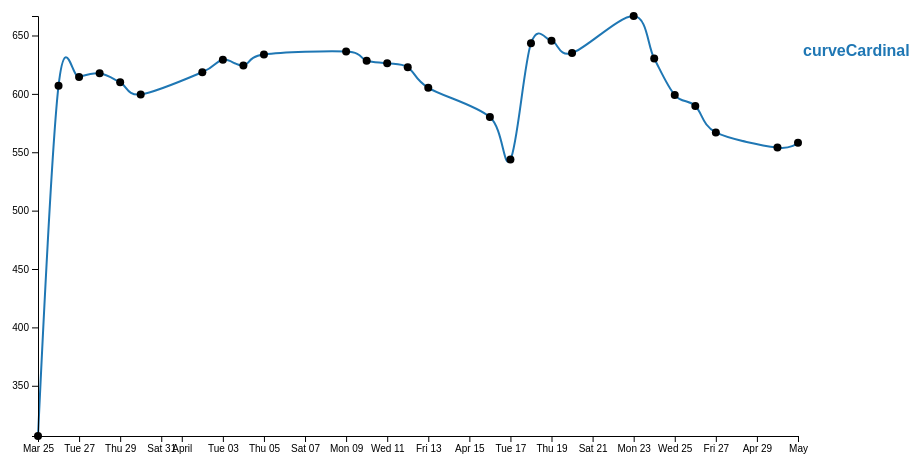
D3 v4 page, settled after 360 driven frames (6 s of simulated time); the page loaded 1 data file(s).


            // set the dimensions and margins of the graph
            var margin = {
                    top: 20, 
                    right: 150, 
                    bottom: 30, 
                    left: 50
                },
                width = 960 - margin.left - margin.right,
                height = 470 - margin.top - margin.bottom;

            // array of curve functions and tites
            var daCurve = {
                "d3Curve":d3.curveCardinal,
                "curveTitle":"curveCardinal"
            }

            // parse the date / time
            var parseTime = d3.timeParse("%d-%b-%y");

            // set the ranges
            var x = d3.scaleTime().range([0, width]);
            var y = d3.scaleLinear().range([height,0]);

            // define the line
            var valueline=d3.line()
                            .curve(d3.curveCatmullRomOpen)
                            .x(function(d) { return x(d.date); })
                            .y(function(d) { return y(d.close); });

            // append the svg obgect to the body of the page
            // appends a 'group' element to 'svg'
            // moves the 'group' element to the top left margin
            var svg = d3.select("body")
                        .append("svg")
                            .attr("width", width + margin.left + margin.right)
                            .attr("height", height + margin.top + margin.bottom)
                        .append("g")
                            .attr("transform",
                                "translate(" + margin.left + "," + margin.top + ")");

            // Get the data
            d3.csv("curve.csv", function(error, data) {
                if (error) throw error;

                // format the data
                data.forEach(function(d) {
                    d.date = parseTime(d.date);
                    d.close = +d.close;
                });

                // set the colour scale
                var color = d3.scaleOrdinal(d3.schemeCategory10);

                // Scale the range of the data
                x.domain(d3.extent(data, function(d) { return d.date; }));
                y.domain(d3.extent(data, function(d) { return d.close; }));
                
                // Add the paths with different curves.
                svg.append("path")
                  .datum(data)
                  .attr("class", "line")
                  .style("stroke", function() { // Add the colours dynamically
                          return daCurve.color = color(daCurve.curveTitle); 
                    })
                  .attr("id", 'tag'+i) // assign ID
                  .attr("d", d3.line()
                               .curve(daCurve.d3Curve)
                               .x(function(d) { return x(d.date); })
                               .y(function(d) { return y(d.close); })
                  );

                // Add the scatterplot
                svg.selectAll("dot")
                    .data(data)
                    .enter().append("circle")
                    .attr("r", 4)
                    .attr("cx", function(d) { return x(d.date); })
                    .attr("cy", function(d) { return y(d.close); });
                
                var i=0
                // Add the X Axis
                svg.append("g")
                    .attr("class", "axis")
                    .attr("transform", "translate(0," + height + ")")
                    .call(d3.axisBottom(x));

                // Add the Y Axis
                svg.append("g")
                    .attr("class", "axis")
                    .call(d3.axisLeft(y));
                    
                // Add the Legend
                svg.append("text")
                    .attr("x", width+5)  // space legend
                    .attr("y", margin.top + 20 + (i * 20))
                    .attr("class", "legend")    // style the legend
                    .style("fill", function() { 
                        // Add the colours dynamically
                        return daCurve.color = color(daCurve.curveTitle); })
                                                .on("click", function(){
                                                    // Determine if current line is visible 
                                                    var active   = daCurve.active ? false : true,
                                                    newOpacity = active ? 0 : 1; 
                                                    // Hide or show the elements based on the ID
                                                    d3.select("#tag"+i)
                                                        .transition().duration(100) 
                                                        .style("opacity", newOpacity); 
                                                    // Update whether or not the elements are active
                                                    daCurve.active = active;
                                                    })  
                                                .text(daCurve.curveTitle);
                });


### data: curve.csv
date, close
1-May-12, 558.1
30-Apr-12, 554
27-Apr-12, 567
26-Apr-12, 589.7
25-Apr-12, 599
24-Apr-12, 630.3
23-Apr-12, 666.7
20-Apr-12, 635
19-Apr-12, 645.4
18-Apr-12, 643.3
17-Apr-12, 543.7
16-Apr-12, 580.1
13-Apr-12, 605.2
12-Apr-12, 622.8
11-Apr-12, 626.2
10-Apr-12, 628.4
9-Apr-12, 636.2
5-Apr-12, 633.7
4-Apr-12, 624.3
3-Apr-12, 629.3
2-Apr-12, 618.6
30-Mar-12, 599.5
29-Mar-12, 609.9
28-Mar-12, 617.6
27-Mar-12, 614.5
26-Mar-12, 607
25-Mar-12, 307